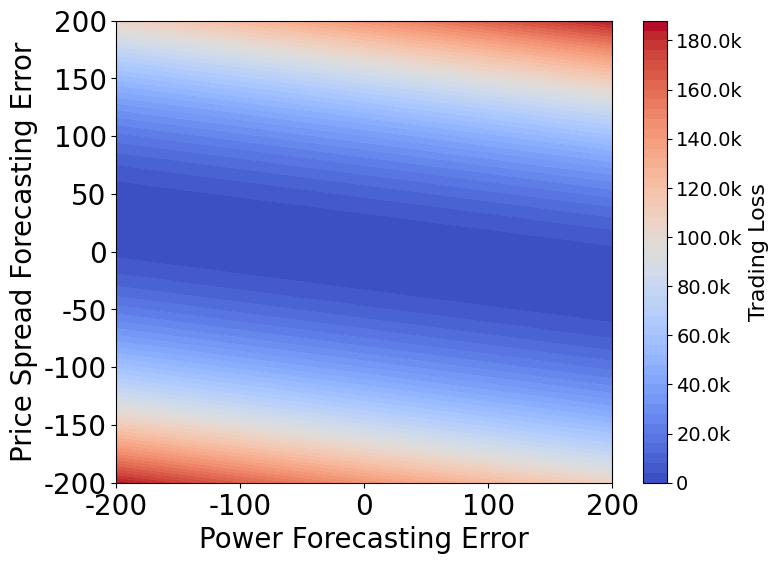

Reproduce this figure in Python. (Note: this script raises an exception after producing the figure.)
import numpy as np
import matplotlib.pyplot as plt
from matplotlib.ticker import FuncFormatter

def format_func(value, tick_number):
    if value >= 1e6:
        return f'{value/1e6:.1f}M'  
    elif value >= 1e3:
        return f'{value/1e3:.1f}k' 
    else:
        return f'{value:.0f}'  

x = np.arange(-200, 210, 10)
y = np.arange(-200, 210, 10)
x, y = np.meshgrid(x, y)
z = 0.07 * x**2 + 3.57 * y**2 + x * y


plt.figure(figsize=(8,6))
plt.rcParams['font.family'] = ['Times New Roman']
plt.rcParams.update({'font.size': 20})
heatmap = plt.contourf(x, y, z, cmap='coolwarm', levels=50)
cbar = plt.colorbar(heatmap)
cbar.ax.yaxis.set_major_formatter(FuncFormatter(format_func))
cbar.ax.tick_params(labelsize=14)
cbar.set_label('Trading Loss', fontname='Times New Roman', fontsize=16)
plt.xlabel('Power Forecasting Error', fontname='Times New Roman')
plt.ylabel('Price Spread Forecasting Error', fontname='Times New Roman')
plt.savefig('figs/trading_loss.png',dpi=660)
